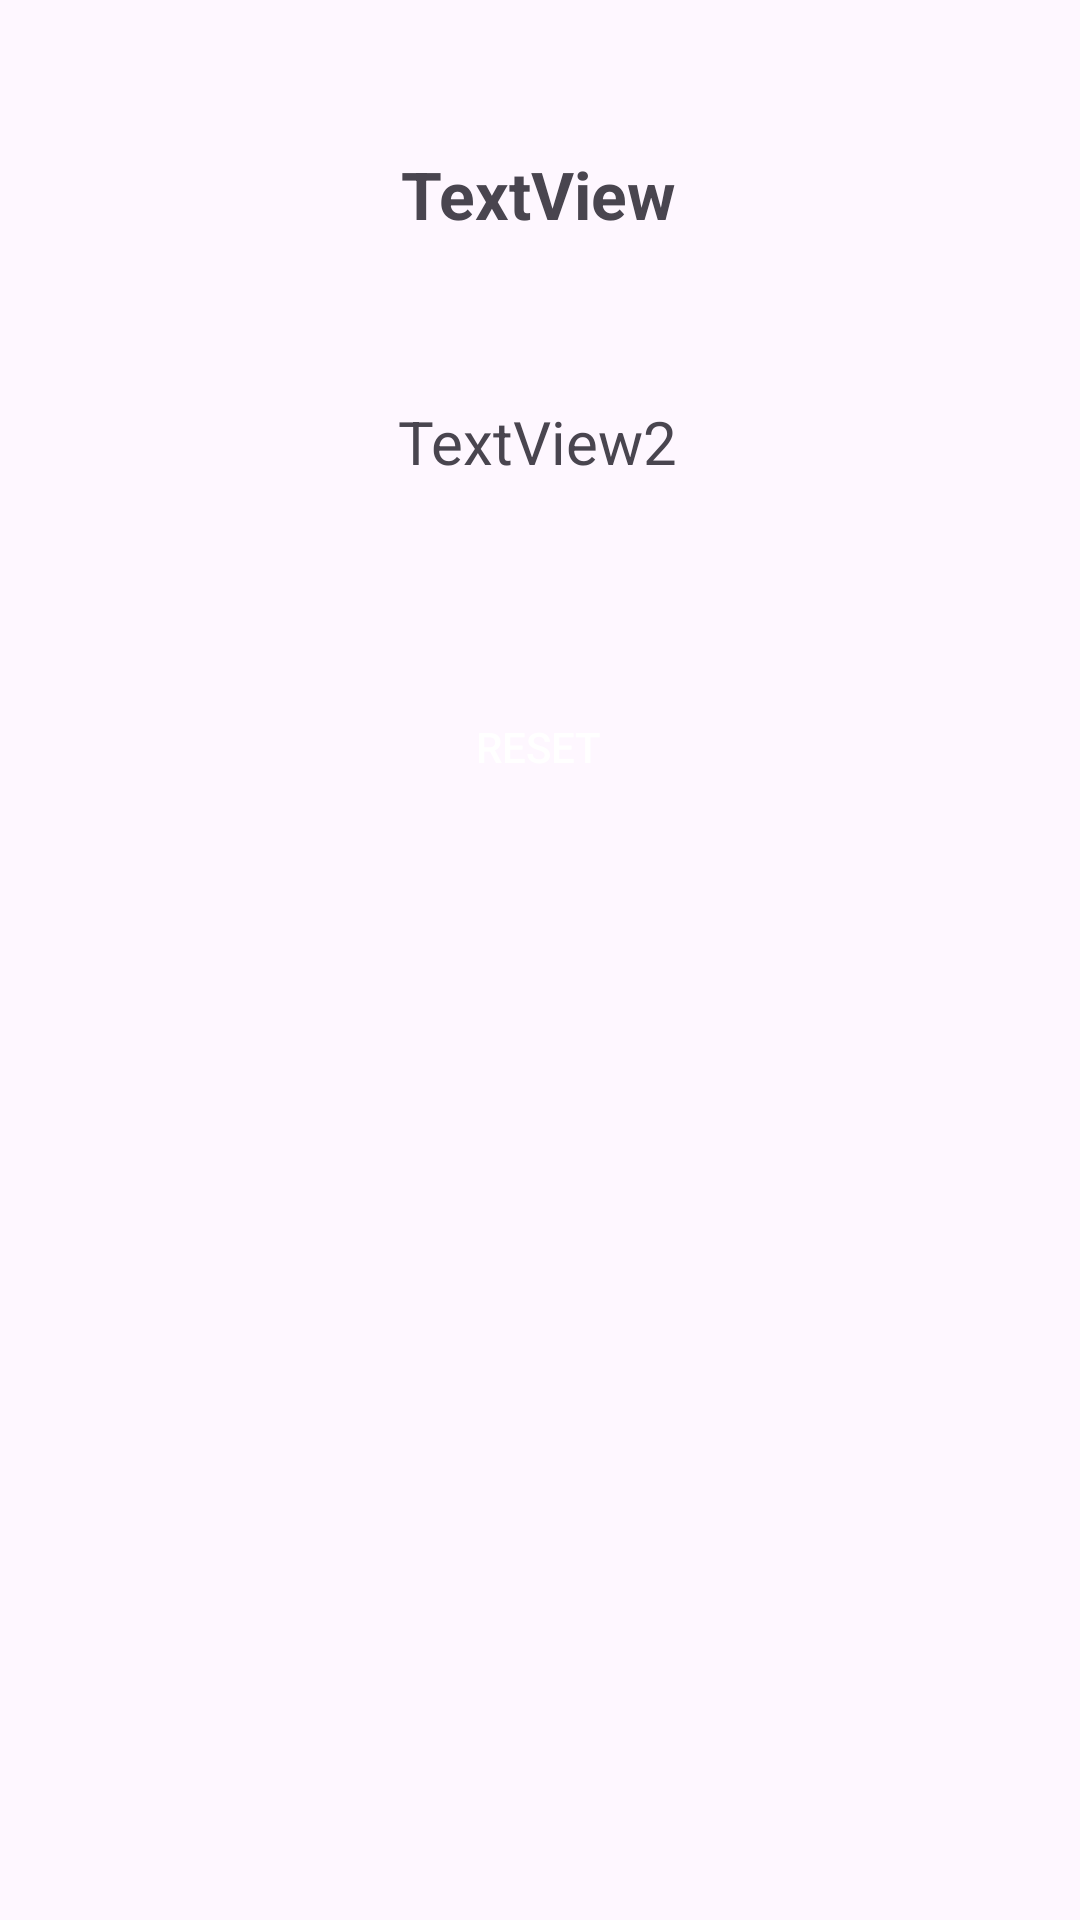

Layout XML and referenced resources for this Android screen:
<!-- AndroidManifest.xml: application theme Theme._1201509_Ahmad_Bakri -->
<!-- res/layout/activity_result.xml -->
<?xml version="1.0" encoding="utf-8"?>
<androidx.constraintlayout.widget.ConstraintLayout xmlns:android="http://schemas.android.com/apk/res/android"
    xmlns:app="http://schemas.android.com/apk/res-auto"
    xmlns:tools="http://schemas.android.com/tools"
    android:layout_width="match_parent"
    android:layout_height="match_parent"
    tools:context=".Result_Activity">

    <TextView
        android:id="@+id/feedback_id"
        android:layout_width="wrap_content"
        android:layout_height="wrap_content"
        android:layout_centerHorizontal="true"
        android:text="TextView"
        android:textSize="22sp"
        android:textStyle="bold"
        app:layout_constraintBottom_toBottomOf="parent"
        app:layout_constraintEnd_toEndOf="parent"
        app:layout_constraintHorizontal_bias="0.498"
        app:layout_constraintStart_toStartOf="parent"
        app:layout_constraintTop_toTopOf="parent"
        app:layout_constraintVertical_bias="0.082"
        tools:ignore="MissingConstraints" />

    <TextView
        android:id="@+id/score_result"
        android:layout_width="wrap_content"
        android:layout_height="wrap_content"
        android:layout_centerHorizontal="true"
        android:text="TextView2"
        android:textSize="20sp"
        app:layout_constraintBottom_toBottomOf="parent"
        app:layout_constraintEnd_toEndOf="parent"
        app:layout_constraintHorizontal_bias="0.498"
        app:layout_constraintStart_toStartOf="parent"
        app:layout_constraintTop_toTopOf="parent"
        app:layout_constraintVertical_bias="0.218"
        tools:ignore="MissingConstraints" />

    <androidx.appcompat.widget.AppCompatButton
        android:id="@+id/reset_button"
        android:layout_width="wrap_content"
        android:layout_height="wrap_content"
        android:layout_centerHorizontal="true"
        android:background="@color/red"
        android:backgroundTint="@color/red"
        android:text="Reset"
        android:textColor="#FFFFFF"
        app:layout_constraintBottom_toBottomOf="parent"
        app:layout_constraintEnd_toEndOf="parent"
        app:layout_constraintHorizontal_bias="0.498"
        app:layout_constraintStart_toStartOf="parent"
        app:layout_constraintTop_toTopOf="parent"
        app:layout_constraintVertical_bias="0.38"
        tools:ignore="MissingConstraints,TextContrastCheck" />
</androidx.constraintlayout.widget.ConstraintLayout>
<!-- resources referenced by this layout -->
<resources>
  <style name="Theme._1201509_Ahmad_Bakri" parent="Base.Theme._1201509_Ahmad_Bakri" />
  <style name="Base.Theme._1201509_Ahmad_Bakri" parent="Theme.Material3.DayNight.NoActionBar">
          
          
      </style>
</resources>
